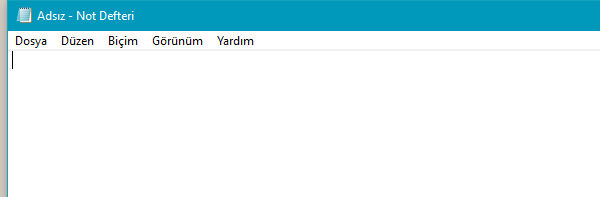
Workflow: Main

Step 1: Open Application 'notepad.exe Adsız' on the element in window 'Adsız - Not Defteri' (notepad.exe)

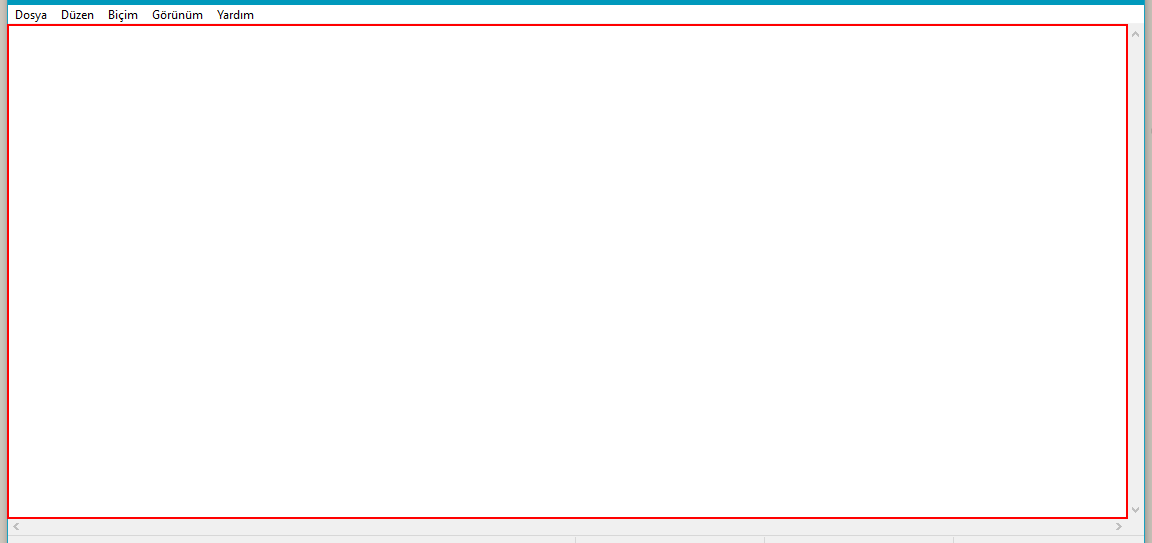
Step 2: type "[harf.ToString + Environment.NewLine]" into the editable text 'Metin Düzenleyici'

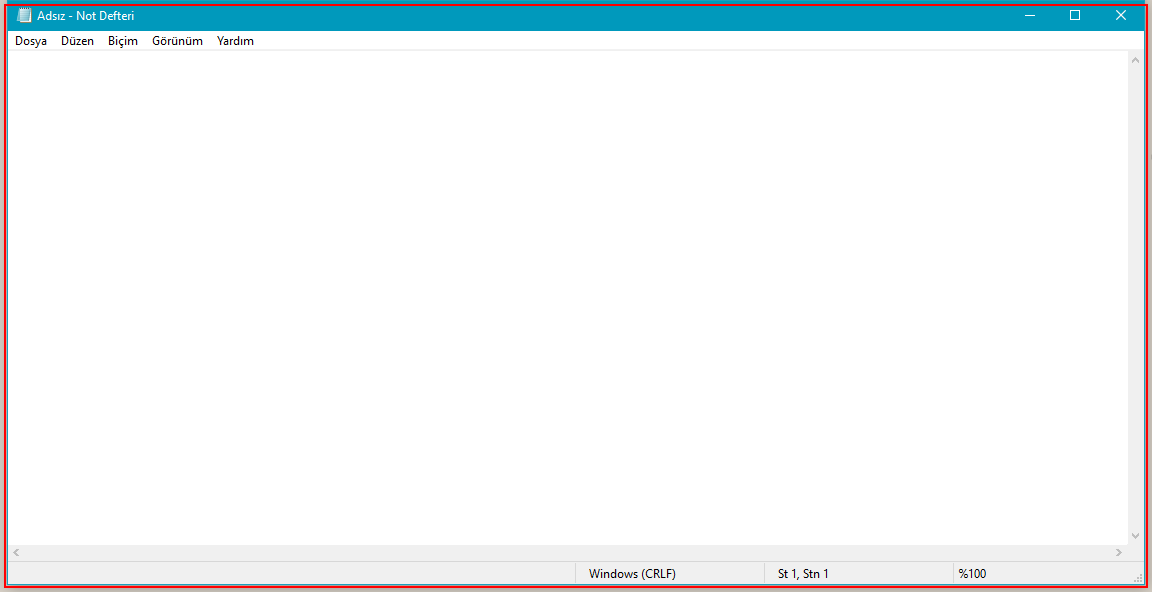
Step 3: Close Application 'notepad.exe Adsız' on the element in window 'Adsız - Not Defteri' (notepad.exe)